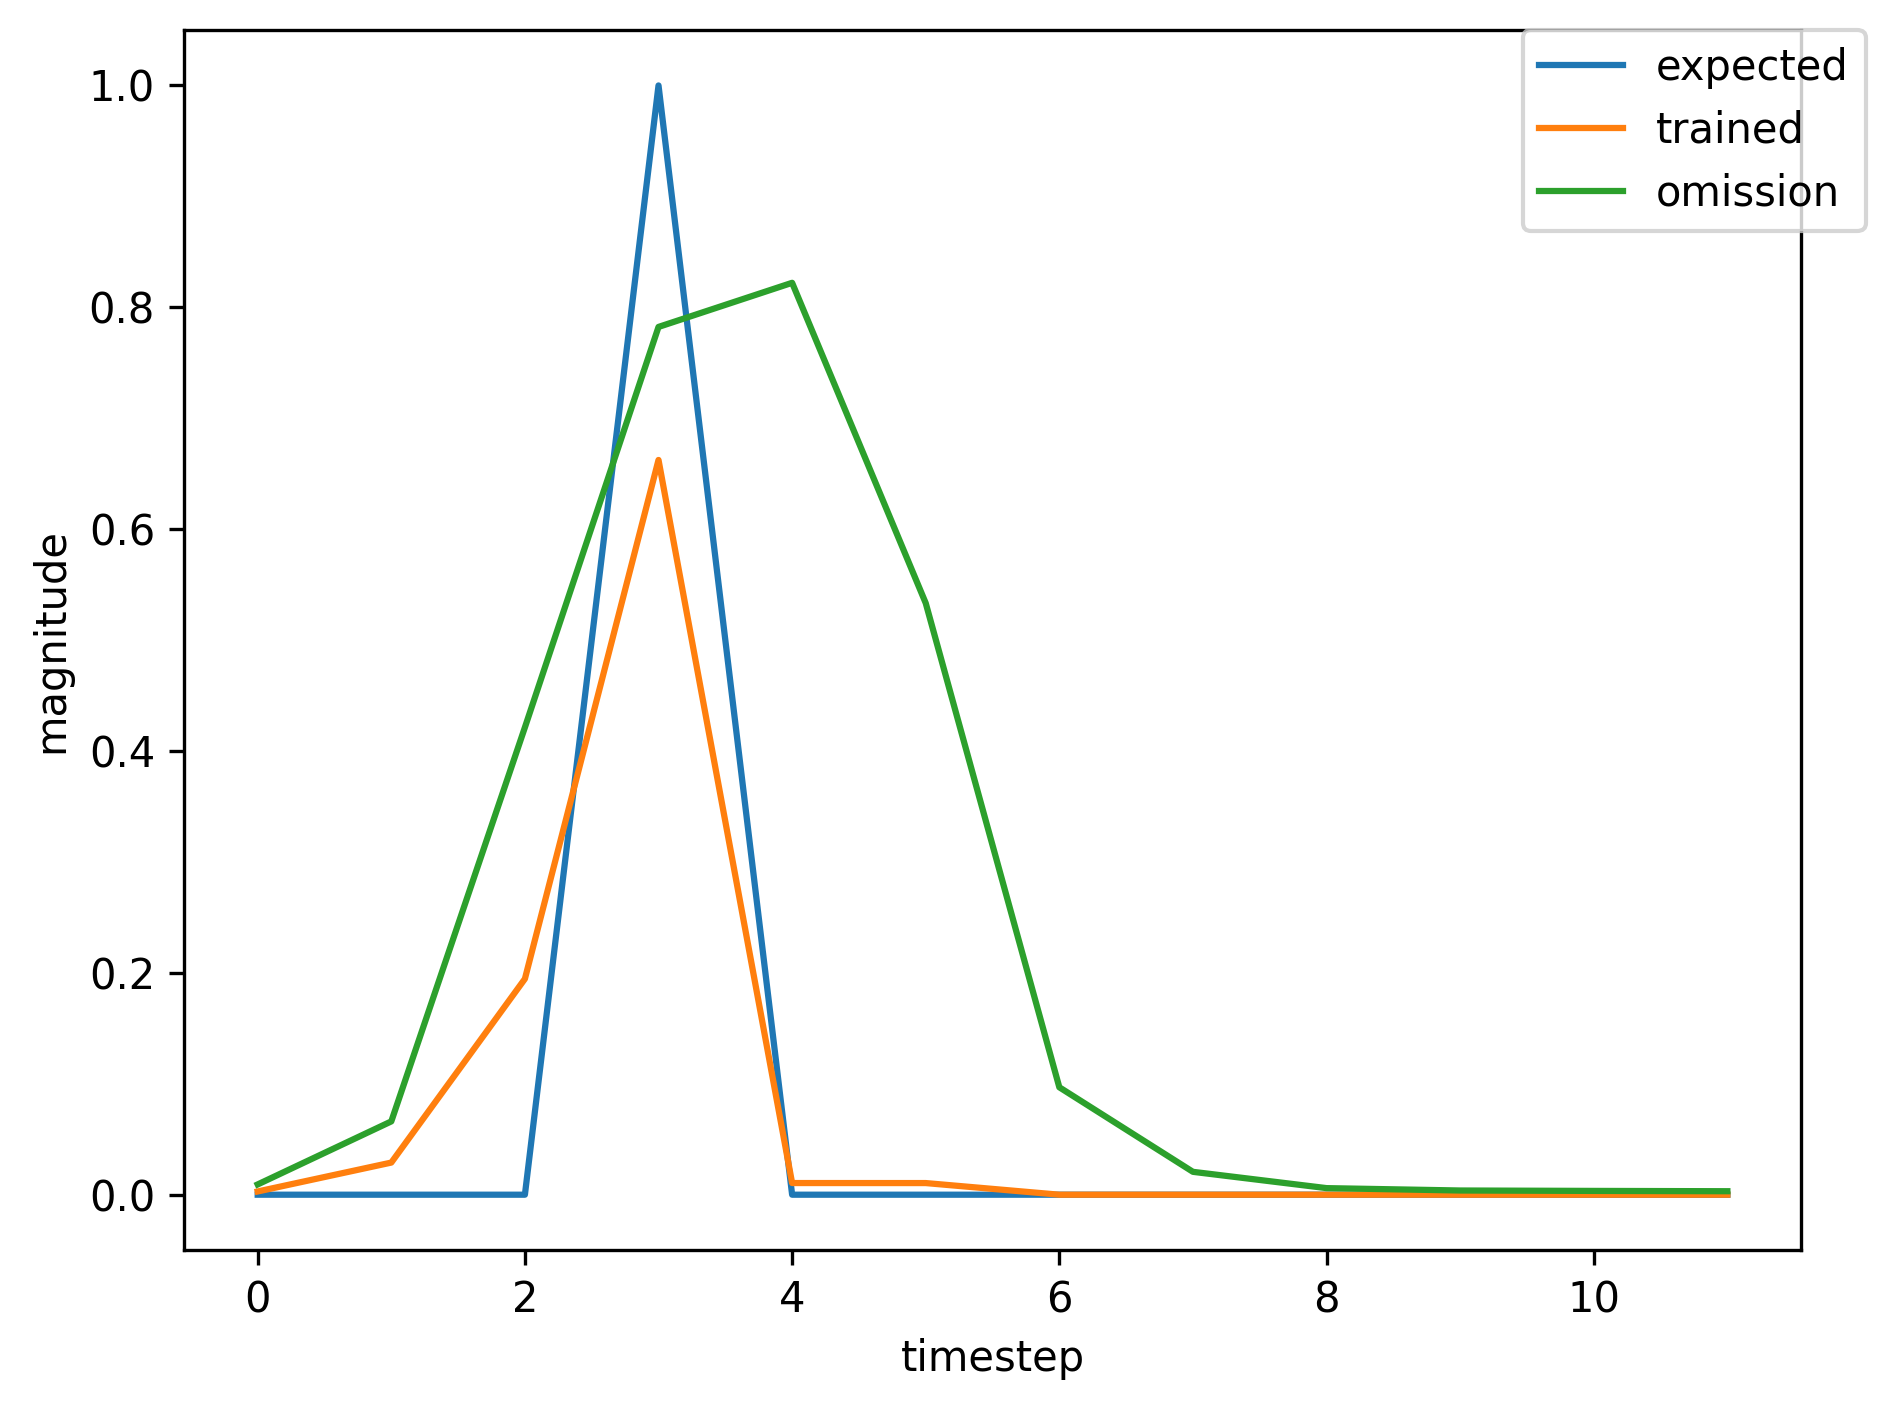

Source data for this figure (header and first rows):
, input, expected_output, network_output
0, 1.0, 0, 0.003153
1, 0.0, 0, 0.038
2, 0.0, 0, 0.2514
3, 2.0, 1, 0.7557
4, 0.0, 0, 0.01312
5, 0.0, 0, 0.01302
6, 0.0, 0, 0.008737
7, 0.0, 0, 0.003018
8, 0.0, 0, 0.003758
9, 0.0, 0, 0.002497
10, 1.0, 0, 0.002528
11, 0.0, 0, 0.0258
12, 0.0, 0, 0.162
13, 2.0, 1, 0.6245
14, 0.0, 0, 0.00892
15, 0.0, 0, 0.009297
16, 1.0, 0, 0.008405
17, 0.0, 0, 0.06084
18, 0.0, 0, 0.3981
19, 2.0, 1, 0.7733
20, 0.0, 0, 0.01697
21, 0.0, 0, 0.01217
22, 0.0, 0, 0.008872
23, 0.0, 0, 0.002967
24, 1.0, 0, 0.003808
25, 0.0, 0, 0.04237
26, 0.0, 0, 0.3082
27, 2.0, 1, 0.7628
28, 0.0, 0, 0.01495
29, 0.0, 0, 0.01287
30, 0.0, 0, 0.009236
31, 0.0, 0, 0.00308
32, 0.0, 0, 0.00396
33, 0.0, 0, 0.002574
34, 0.0, 0, 0.002643
35, 1.0, 0, 0.002002
36, 0.0, 0, 0.02071
37, 0.0, 0, 0.114
38, 2.0, 1, 0.5412
39, 0.0, 0, 0.006573
40, 0.0, 0, 0.007451
41, 0.0, 0, 0.006903
42, 1.0, 0, 0.002647
43, 0.0, 0, 0.03417
44, 0.0, 0, 0.2042
45, 2.0, 1, 0.7426
46, 0.0, 0, 0.01161
47, 0.0, 0, 0.01342
48, 0.0, 0, 0.008207
49, 0.0, 0, 0.003
50, 0.0, 0, 0.003579
51, 0.0, 0, 0.002448
52, 0.0, 0, 0.002437
53, 1.0, 0, 0.001906
54, 0.0, 0, 0.01922
55, 0.0, 0, 0.103
56, 2.0, 1, 0.5061
57, 0.0, 0, 0.006009
58, 0.0, 0, 0.006902
59, 0.0, 0, 0.006593
... 402 more rows
